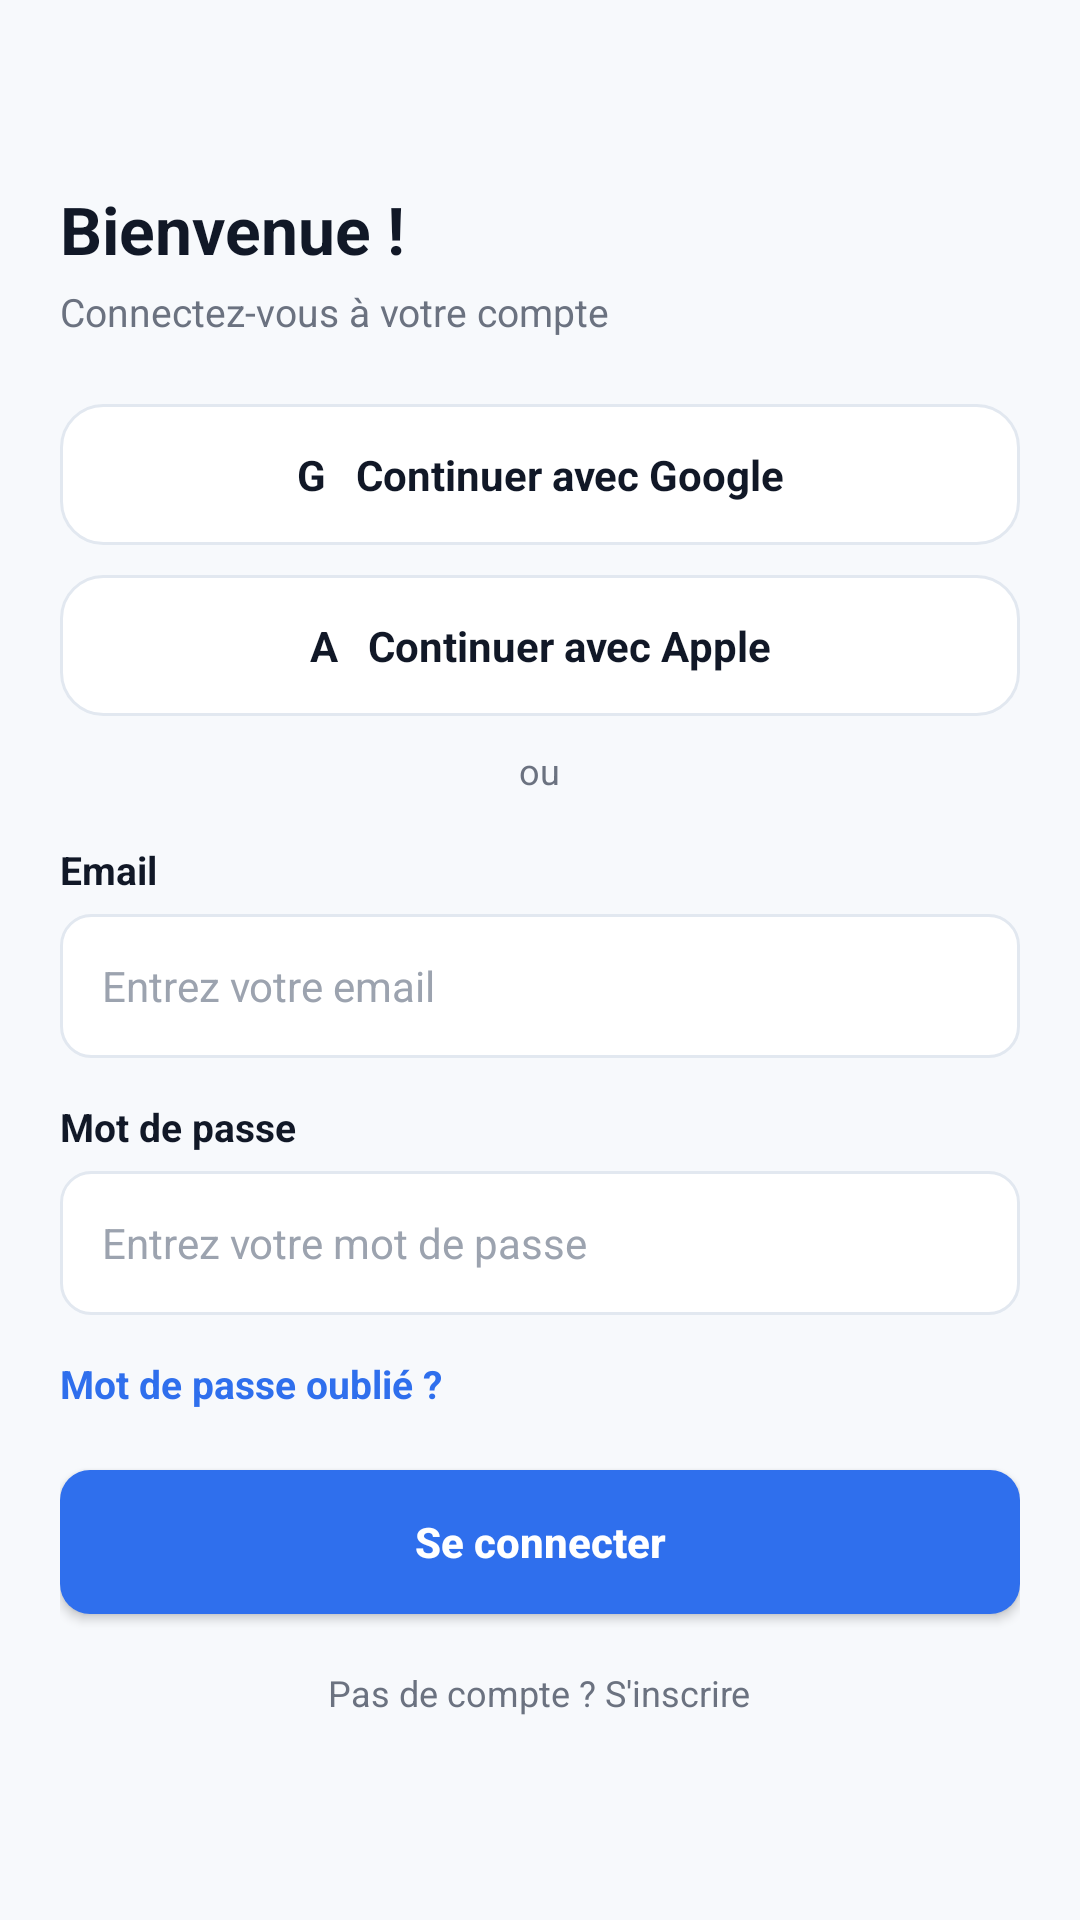

Produce the Android XML layout that renders to this screen, including the resource entries it uses.
<!-- AndroidManifest.xml: application theme Theme.HireReady -->
<!-- res/layout/activity_login.xml -->
<?xml version="1.0" encoding="utf-8"?>
<LinearLayout xmlns:android="http://schemas.android.com/apk/res/android"
    xmlns:tools="http://schemas.android.com/tools"
    android:id="@id/screenRoot"
    android:layout_width="match_parent"
    android:layout_height="match_parent"
    android:background="@color/app_surface"
    android:orientation="vertical"
    tools:context=".LoginActivity">

    <ScrollView
        android:layout_width="match_parent"
        android:layout_height="match_parent"
        android:fillViewport="true">

        <LinearLayout
            style="@style/ScreenBody"
            android:gravity="center_vertical">

            <TextView
                style="@style/AppTitle"
                android:text="Bienvenue !" />

            <TextView
                style="@style/AppSubtitle"
                android:text="Connectez-vous à votre compte" />

            <TextView
                style="@style/CardRow"
                android:layout_marginTop="22dp"
                android:gravity="center"
                android:text="G   Continuer avec Google"
                android:textColor="@color/app_ink"
                android:textStyle="bold" />

            <TextView
                style="@style/CardRow"
                android:gravity="center"
                android:text="A   Continuer avec Apple"
                android:textColor="@color/app_ink"
                android:textStyle="bold" />

            <TextView
                style="@style/MutedText"
                android:layout_gravity="center_horizontal"
                android:layout_marginBottom="16dp"
                android:text="ou" />

            <TextView
                style="@style/LabelText"
                android:text="Email" />

            <EditText
                style="@style/AppField"
                android:hint="Entrez votre email"
                android:inputType="textEmailAddress" />

            <TextView
                style="@style/LabelText"
                android:text="Mot de passe" />

            <EditText
                style="@style/AppField"
                android:hint="Entrez votre mot de passe"
                android:inputType="textPassword" />

            <TextView
                android:id="@id/forgotPasswordLink"
                style="@style/LinkText"
                android:layout_marginBottom="14dp"
                android:text="Mot de passe oublié ?" />

            <Button
                android:id="@id/loginButton"
                style="@style/AppButtonPrimary"
                android:text="Se connecter" />

            <TextView
                android:id="@id/registerLink"
                style="@style/MutedText"
                android:layout_gravity="center_horizontal"
                android:layout_marginTop="8dp"
                android:text="Pas de compte ? S'inscrire" />
        </LinearLayout>
    </ScrollView>
</LinearLayout>
<!-- resources referenced by this layout -->
<resources>
  <color name="app_ink">#111827</color>
  <color name="app_surface">#F7F9FC</color>
  <style name="AppSubtitle">
          <item name="android:layout_width">wrap_content</item>
          <item name="android:layout_height">wrap_content</item>
          <item name="android:textColor">@color/app_muted</item>
          <item name="android:textSize">13sp</item>
          <item name="android:layout_marginTop">4dp</item>
          <item name="android:includeFontPadding">true</item>
      </style>
  <style name="AppTitle">
          <item name="android:layout_width">wrap_content</item>
          <item name="android:layout_height">wrap_content</item>
          <item name="android:textColor">@color/app_ink</item>
          <item name="android:textSize">22sp</item>
          <item name="android:textStyle">bold</item>
          <item name="android:includeFontPadding">true</item>
      </style>
  <style name="LabelText">
          <item name="android:layout_width">wrap_content</item>
          <item name="android:layout_height">wrap_content</item>
          <item name="android:textColor">@color/app_ink</item>
          <item name="android:textSize">13sp</item>
          <item name="android:textStyle">bold</item>
          <item name="android:layout_marginBottom">6dp</item>
      </style>
  <style name="LinkText">
          <item name="android:layout_width">wrap_content</item>
          <item name="android:layout_height">wrap_content</item>
          <item name="android:textColor">@color/splash_blue</item>
          <item name="android:textSize">13sp</item>
          <item name="android:textStyle">bold</item>
      </style>
  <style name="MutedText">
          <item name="android:layout_width">wrap_content</item>
          <item name="android:layout_height">wrap_content</item>
          <item name="android:textColor">@color/app_muted</item>
          <item name="android:textSize">12sp</item>
      </style>
  <style name="ScreenBody">
          <item name="android:layout_width">match_parent</item>
          <item name="android:layout_height">wrap_content</item>
          <item name="android:orientation">vertical</item>
          <item name="android:paddingStart">20dp</item>
          <item name="android:paddingTop">16dp</item>
          <item name="android:paddingEnd">20dp</item>
          <item name="android:paddingBottom">22dp</item>
      </style>
  <style name="Theme.HireReady" parent="Base.Theme.HireReady" />
  <!-- drawable bg_button_primary (drawable) -->
  <?xml version="1.0" encoding="utf-8"?>
  <shape xmlns:android="http://schemas.android.com/apk/res/android">
      <solid android:color="@color/splash_blue" />
      <corners android:radius="10dp" />
  </shape>
  <color name="white">#FFFFFFFF</color>
  <!-- drawable bg_field (drawable) -->
  <?xml version="1.0" encoding="utf-8"?>
  <shape xmlns:android="http://schemas.android.com/apk/res/android">
      <solid android:color="@color/app_card" />
      <stroke android:width="1dp" android:color="@color/app_border" />
      <corners android:radius="10dp" />
  </shape>
  <color name="app_muted">#6B7280</color>
  <!-- drawable bg_card (drawable) -->
  <?xml version="1.0" encoding="utf-8"?>
  <shape xmlns:android="http://schemas.android.com/apk/res/android">
      <solid android:color="@color/app_card" />
      <stroke android:width="1dp" android:color="@color/app_border" />
      <corners android:radius="14dp" />
  </shape>
  <color name="splash_blue">#2F6FED</color>
  <style name="Base.Theme.HireReady" parent="Theme.Material3.DayNight.NoActionBar">
          
          
      </style>
  <color name="app_card">#FFFFFFFF</color>
  <color name="app_border">#E2E8F0</color>
</resources>
